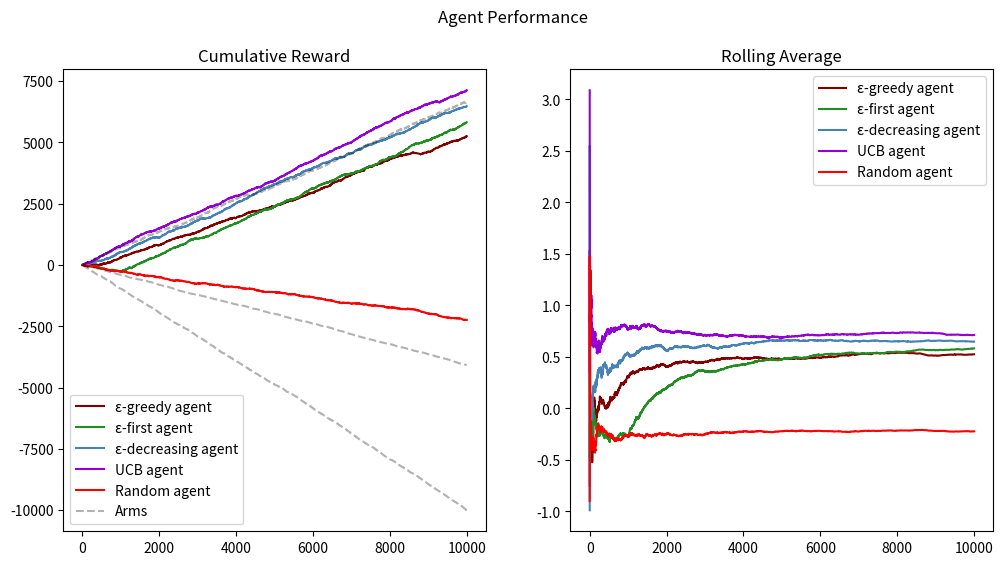

Recreate this plot in Python.
import numpy as np
import matplotlib.pyplot as plt

np.random.seed(1)

k = 3
N = 10000
epsilon = 0.1

# K-armed stochastic bandit envirnment
bandits = []
for i in range(k):
    a = np.random.uniform(-1, 3)
    b = np.random.uniform(0.5, 3)
    bandits.append((a,b))

def get_reward(arm):
        a, b = bandits[arm]
        return np.random.normal(a,b)

#-------------#
# Random agent
#-------------#

arm1_scores = [0]
arm2_scores = [0]
arm3_scores = [0]

for i in range(N):
    arm1_scores.append(get_reward(0) + arm1_scores[-1])
    arm2_scores.append(get_reward(1) + arm2_scores[-1])
    arm3_scores.append(get_reward(2) + arm3_scores[-1])

random_arm = [0]
random_rewards = []

for i in range(N):
    arm = np.random.randint(0, k)
    reward = get_reward(arm)
    random_rewards.append(reward)
    random_arm.append(reward + random_arm[-1])

#---------------#
# ε-first agent
#---------------#

epsilon_first = [0]
arm_history = {arm_index: [] for arm_index in range(len(bandits))}
first_rewards = []

for i in range(N):
    if i < (epsilon * N):
        arm = np.random.randint(0, k)
        reward = get_reward(arm)
        arm_history[arm].append(reward)
    else:
        curr_best_EV = 0
        curr_best_arm = 0
        for arm in range(k):
            EV = np.mean(arm_history[arm])
            if EV > curr_best_EV:
                curr_best_EV = EV
                curr_best_arm = arm
        reward = get_reward(curr_best_arm)
    first_rewards.append(reward)
    epsilon_first.append(reward + epsilon_first[-1])

#----------------#
# ε-greedy agent
#----------------#

epsilon_greedy = [0]
greedy_arm_history = {arm_index: [] for arm_index in range(len(bandits))}
greedy_rewards = []

for i in range(N):
    p = np.random.random()
    if p < epsilon:
        arm = np.random.randint(0,k)
        reward = get_reward(arm)
    else:
        curr_best_EV = 0
        curr_best_arm = 0
        for arm in range(k):
            if greedy_arm_history[arm]:
                EV = np.mean(greedy_arm_history[arm])
            else:
                EV = 0
            if EV > curr_best_EV:
                curr_best_EV = EV
                curr_best_arm = arm
        reward = get_reward(curr_best_arm)
    greedy_rewards.append(reward)
    greedy_arm_history[arm].append(reward)
    epsilon_greedy.append(reward + epsilon_greedy[-1])
    
#--------------------#
# ε-decreasing agent
#--------------------#

epsilon_decreasing = [0]
decreasing_arm_history = {arm_index: [] for arm_index in range(len(bandits))}
decreasing_rewards = []

epsilon_start = 1.0
epsilon_min = 0.01
decay_rate = 0.99

for i in range(N):
    epsilon = max(epsilon_min, epsilon_start * (decay_rate**i))
    p = np.random.random()
    if p < epsilon:
        arm = np.random.randint(0,k)
        reward = get_reward(arm)
    else:
        curr_best_EV = 0
        curr_best_arm = 0
        for arm in range(k):
            if decreasing_arm_history[arm]:
                EV = np.mean(decreasing_arm_history[arm])
            else:
                EV = 0
            if EV > curr_best_EV:
                curr_best_EV = EV
                curr_best_arm = arm
        reward = get_reward(curr_best_arm)
    decreasing_rewards.append(reward)
    decreasing_arm_history[arm].append(reward)
    epsilon_decreasing.append(reward + epsilon_decreasing[-1])

#------------------------------------#
# UCB (upper confidence bound) agent
#------------------------------------#

arm_counts = [0 for i in range(k)]
arm_EV = [0 for i in range(k)]
UCB = [0]
UCB_rewards = []

for i in range(N):
    ucb_values = []
    for arm in range(k):
        if arm_counts[arm] > 0:
            EV = arm_EV[arm]
            confidence = np.sqrt(2 * np.log(i)) / arm_counts[arm]
            ucb_value = EV + confidence
        else:
            ucb_value = np.inf
        ucb_values.append(ucb_value)
    chosen_arm = np.argmax(ucb_values)
    reward = get_reward(chosen_arm)
    UCB_rewards.append(reward)
    UCB.append(reward + UCB[-1])
    arm_counts[chosen_arm] += 1
    arm_EV[chosen_arm] = ((arm_counts[chosen_arm] - 1) * arm_EV[chosen_arm] + reward) / arm_counts[chosen_arm]

#-------------------------------#
# Evaluating agent performances
#-------------------------------#

first_rolling_avg = []
greedy_rolling_avg = []
random_rolling_avg = []
UCB_rolling_avg = []
decreasing_rolling_avg = []

for i in range(N):
    first_rolling_avg.append(np.mean(first_rewards[:i+1]))
    greedy_rolling_avg.append(np.mean(greedy_rewards[:i+1]))
    random_rolling_avg.append(np.mean(random_rewards[:i+1]))
    UCB_rolling_avg.append(np.mean(UCB_rewards[:i+1]))
    decreasing_rolling_avg.append(np.mean(decreasing_rewards[:i+1]))

fig, axs = plt.subplots(1, 2, figsize=(12, 6))
axs[0].plot(epsilon_greedy, c="maroon", label="ε-greedy agent")
axs[0].plot(epsilon_first, c="forestgreen", label="ε-first agent")
axs[0].plot(epsilon_decreasing, c="steelblue", label="ε-decreasing agent")
axs[0].plot(UCB, c="darkviolet", label="UCB agent")
axs[0].plot(random_arm, c="red", label="Random agent")
axs[0].plot(arm1_scores, c="black", alpha=0.3, linestyle="dashed", label="Arms")
axs[0].plot(arm2_scores, c="black", alpha=0.3, linestyle="dashed")
axs[0].plot(arm3_scores, c="black", alpha=0.3, linestyle="dashed")
axs[0].set_title("Cumulative Reward")
axs[0].legend() 
axs[1].plot(greedy_rolling_avg, c="maroon", label="ε-greedy agent")
axs[1].plot(first_rolling_avg, c="forestgreen", label="ε-first agent")
axs[1].plot(decreasing_rolling_avg, c="steelblue", label="ε-decreasing agent")
axs[1].plot(UCB_rolling_avg, c="darkviolet", label="UCB agent")
axs[1].plot(random_rolling_avg, c="red", label="Random agent")
axs[1].legend()
axs[1].set_title("Rolling Average")
plt.suptitle("Agent Performance")
plt.show()